Run: headless pygame with SDL's dummy video driver; simulated clock (each Clock.tick advances the game by its frame time, no real sleeping); random seed 0; keys injected as events and as key.get_pressed() state; no mouse input.
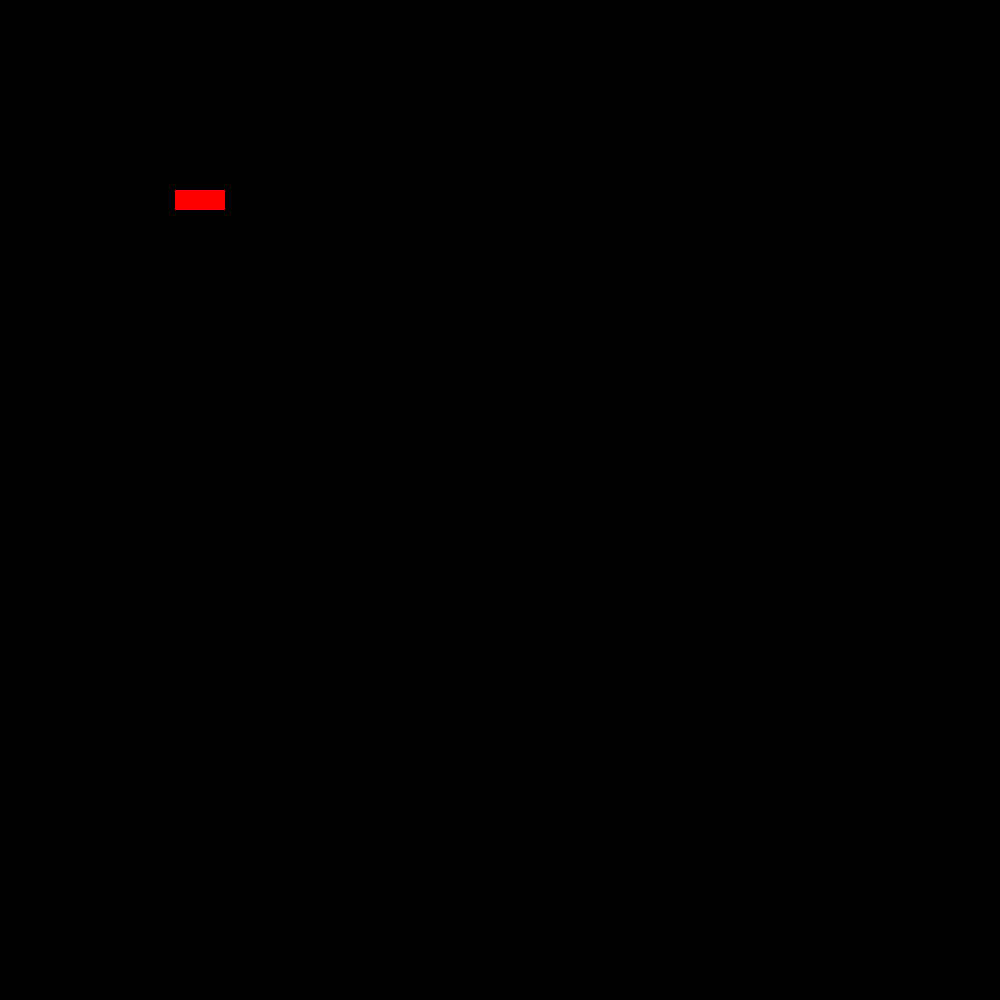
Frame 1 of 4 · flips 1–60 · no input
Frame 2 of 4 · flips 61–180 · tapped SPACE, RETURN · held RIGHT (→), D · screen unchanged from frame 1, image omitted
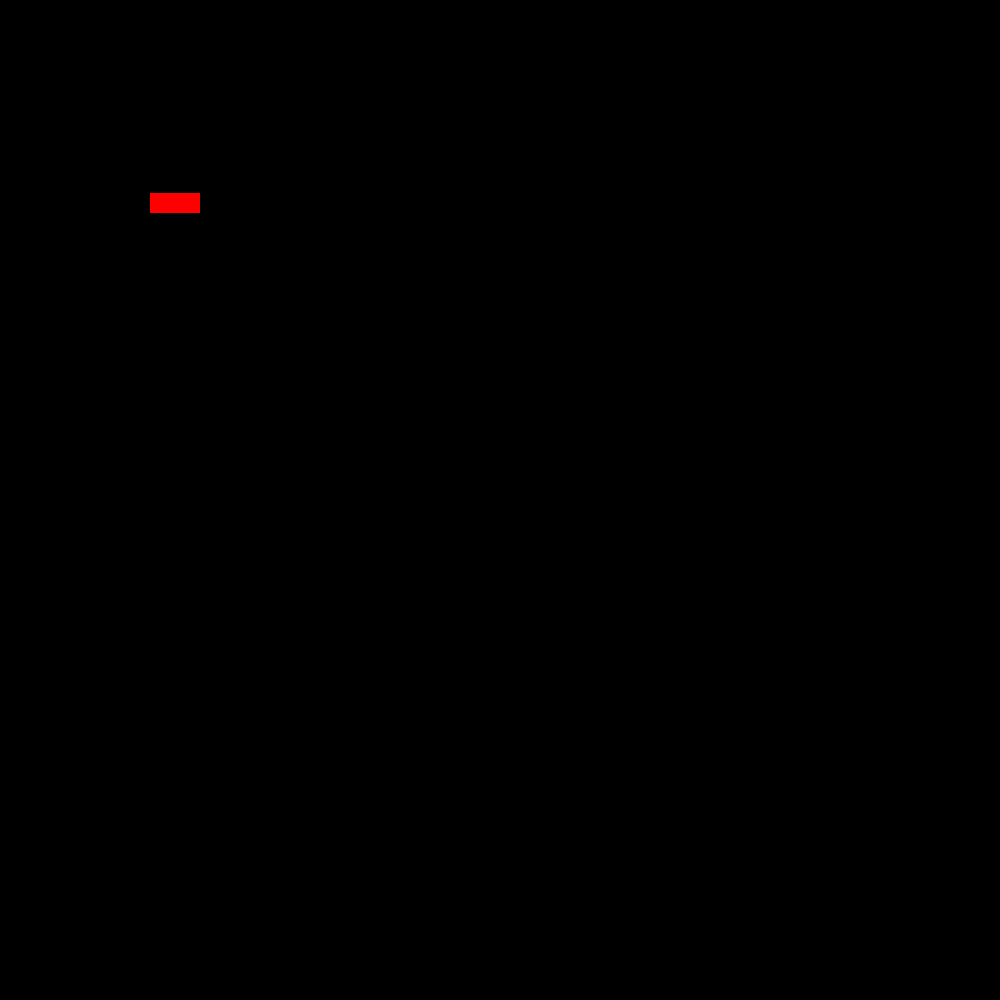
Frame 3 of 4 · flips 181–300 · held DOWN (↓), S
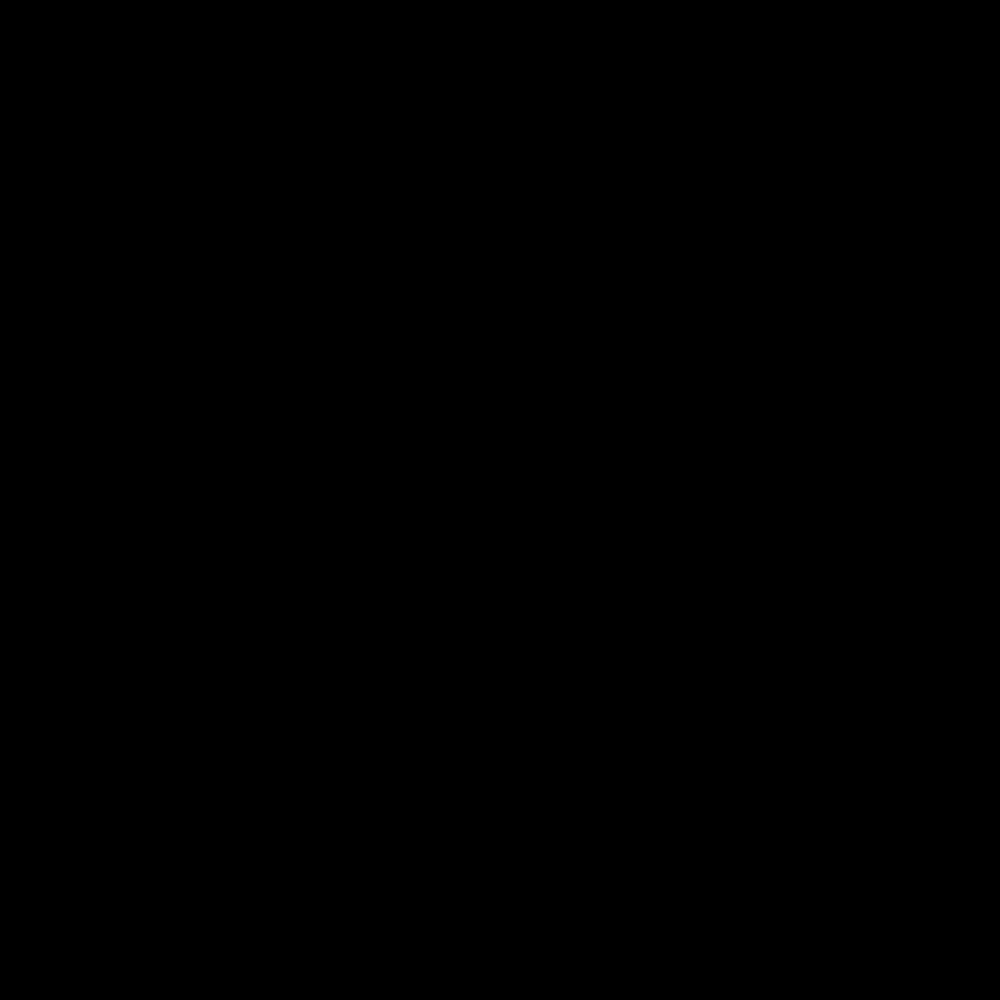
Frame 4 of 4 · flips 301–420 · held LEFT (←), A, UP (↑), W

The pygame program that drew these frames:

import sys, os, random, math
import pygame
from pygame.locals import *

class Model(object):
	def __init__(self):
		self.ship = space_ship(200, 200, 50, 20, 100)
		self.stars_list = [star(500, 500, 500, 100, pygame.Color('white'))]

	def force(self, space_ship, star):
		dx, dy = star.x - space_ship.x, star.y - space_ship.y
		distance = math.sqrt(dx**2 + dy**2)
		force = space_ship.mass*star.mass/distance**2
		if dx>=0:
			angle = math.asin(dy/distance)
		else:
			angle = math.pi - math.asin(dy/distance)
		space_ship._accelerate(force, angle)

	def _update(self):
		self.ship._update()


class space_ship(object):
	def __init__(self, x, y, width, height, mass, v = 0, angle = 0):
		self.rect = pygame.Rect(x-width/2, y-height/2, width, height)
		self.mass, self.v, self.angle = mass, v, angle
		self.x, self.y = x, y
		self.vx, self.vy = v*math.cos(angle), v*math.sin(angle)             #FIIIIIIIIIIIIIIX
		self.acceleration_list, self.turn, self.go = [], 0, 0

	def _update(self):
		for acceleration in self.acceleration_list:									#Each element is a tuple of force and direction
			self._accelerate(acceleration[0], acceleration[1])
		self.v = math.sqrt(self.vx**2+self.vy**2)
		if self.v != 0:
			if self.vy >=0:
				self.angle = math.acos(self.vx/self.v)
			else:
				self.angle = 2*math.pi - math.acos(self.vx/self.v)
		self._turn(self.turn)
		self._accelerate(self.go, self.angle)
		self._move()
		self.rect.centerx, self.rect.centery = self.x, self.y
		self.acceleration_list = []

	def _move(self):
		self.x += self.vx
		self.y += self.vy

	def _turn(self, how_much):
		self.angle += how_much

	def _accelerate(self, force, force_angle):
		""" Takes in a scalar force and its direction, updates vx and vy 
		"""
		self.vx += force*math.cos(force_angle)
		self.vy += force*math.sin(force_angle)


class star(object):
	def __init__(self, x, y, mass, r, color):
		self.x, self.y, self.mass, self.r, self.color = x, y, mass, r, color
		self.rect = pygame.Rect(x-r/math.sqrt(2), y-r/math.sqrt(2), 2*r/math.sqrt(2), 2*r/math.sqrt(2))


class Controller(object):
	def __init__(self):
		pass
	def _update(self, events, model):
		speed = .5
		for event in events:
			if event.type == QUIT:
				pygame.quit()
				sys.exit()
			if event.type == KEYDOWN and event.key == pygame.K_UP:
				model.ship.go += speed
			if event.type == KEYUP and event.key == pygame.K_UP:
				model.ship.go -= speed
			if event.type == KEYDOWN and event.key == pygame.K_DOWN:
				model.ship.go -= speed
			if event.type == KEYUP and event.key == pygame.K_DOWN:
				model.ship.go += speed


class View(object):
	def __init__(self, screen_size, world_size, model):
		self.screen = pygame.display.set_mode(screen_size)
		self.background = pygame.Surface(world_size)
		self.background.fill(pygame.Color('black'))
		self.screen.blit(self.background, (0,0))
		# point_list = 
		pygame.draw.rect(self.screen, pygame.Color('red'), model.ship.rect)
		pygame.display.update()
		
	def _update(self, model):
		self.screen.blit(self.background, (0,0))
		pygame.draw.rect(self.screen, pygame.Color('red'), model.ship.rect)
		pygame.display.update()


def main():
	pygame.init()
	clock = pygame.time.Clock()
	model = Model()
	controller = Controller()
	view = View((1000, 1000), (1500, 1500), model)
	running = True
	while running:
		clock.tick(60)
		controller._update(pygame.event.get(), model)
		model._update()
		view._update(model)

if __name__ == '__main__': main()
